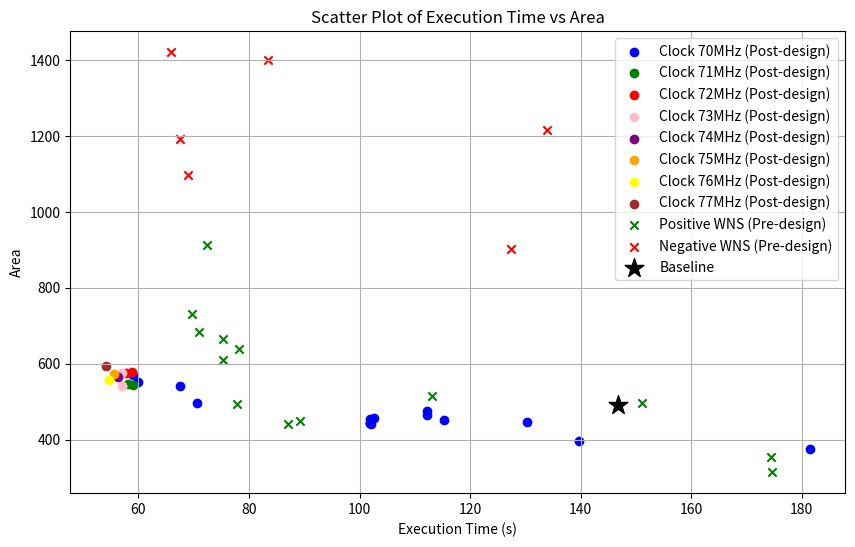

Source code (Python):
# import pandas as pd
# import matplotlib.pyplot as plt

# # Data
# data = {
#     'clock': [70, 70, 70, 70, 70, 70, 70, 70, 70, 70, 70, 70, 70, 70, 70, 70, 71, 71, 72, 72, 73, 73],
#     'Area': [447.5, 452, 465, 474, 453, 458, 443.5, 444, 441.5, 443, 395.5, 374.5, 540.5, 550.5, 570, 496.5, 544.5, 545.5, 575, 578.5, 574.5, 541.5],
#     'total': [9126.052, 8074.744, 7860.416, 7860.56, 7138.743, 7187.061, 7138.874, 7138.554, 7145.513, 7138.521, 9779.958, 12703.994, 4728.968, 4195.659, 4127.829, 4939.991, 4195.794, 4127.413, 4159.436, 4238.207, 4159.61, 4159.52]
# }

# # Create a DataFrame
# df = pd.DataFrame(data)

# # Create a color column based on clock
# color_dict = {70: 'blue', 71: 'green', 72: 'red', 73: 'pink'}  # Define colors for each clock value
# df['color'] = df['clock'].map(color_dict)  # Create color column

# # Plot
# plt.figure(figsize=[10, 6])
# plt.scatter(df['total'], df['Area'], c=df['color'])
# plt.xlabel('Total')
# plt.ylabel('Area')
# plt.title('Scatter Plot of Total vs Area (colored by Clock)')
# plt.grid(True)

# plt.show()



import pandas as pd
import matplotlib.pyplot as plt

# Data 1
data1 = {
    'clock': [70, 70, 70, 70, 70, 70, 70, 70, 70, 70, 70, 70, 70, 70, 70, 70, 71, 71, 72, 72, 73, 73,
              73, 74, 75, 76, 77], # new clock data appended
    'Area': [447.5, 452, 465, 474, 453, 458, 443.5, 444, 441.5, 443, 395.5, 374.5, 540.5, 550.5, 570, 496.5, 544.5, 545.5, 575, 578.5, 574.5, 541.5,
             541.5, 566, 573, 556, 592.5], # new Area data appended
    'total': [9126.052, 8074.744, 7860.416, 7860.56, 7138.743, 7187.061, 7138.874, 7138.554, 7145.513, 7138.521, 9779.958, 12703.994, 4728.968, 4195.659, 4127.829, 4939.991, 4195.794, 4127.413, 4159.436, 4238.207, 4159.61, 4159.52,
             4159.52, 4162.636, 4164.184, 4162.694, 4162.8] # new total data appended
}

# Data 2
data2 = {
    'total': [8625.62, 7646.14, 7269.93, 6462.09, 4764.7, 4133.77, 4976.58, 9964.66, 9965.35, 4463.35, 4047.44, 3853.35, 4445.63, 3980.99, 3767.74, 3942.93, 5100.33, 4302.04, 4302.6],
    'Area': [497.5, 1215.5, 901, 515, 1399.5, 911.5, 440, 354.5, 314, 638, 684, 1192, 493.5, 732, 1421, 1097, 448, 610, 665.5],
    'WNS': [0.257, -1, -0.862, 0.024, -2.788, 0.068, 0.014, 0.174, 0.141, 0.078, 0.062, -1.2, 0.014, 0.047, -2.307, -1.685, 0.031, 0.088, 0.023]
}

# Baseline
baseline = {'total': 8654.753342, 'Area': 492, 'clock': 59}

# Create DataFrames
df1 = pd.DataFrame(data1)
df2 = pd.DataFrame(data2)

# Calculate execution time in seconds
df1['Time'] = df1['total'] / df1['clock']  # dataset1 time = total/clock frequency
df2['Time'] = df2['total'] / 57.1  # dataset2 time = total/57.1MHz


# Update color dictionary for dataset 1
color_dict1 = {70: 'blue', 71: 'green', 72: 'red', 73: 'pink', 74: 'purple', 75: 'orange', 76: 'yellow', 77: 'brown'}
df1['color'] = df1['clock'].map(color_dict1)

# Define colors and labels for crosses based on 'Area'
colors_crosses = ['red', 'green', 'blue', 'purple', 'yellow', 'orange']
special_areas = [497.5, 440, 493.5, 448]
labels_crosses = [f'Area {a}' for a in special_areas] + ['WNS Positive', 'WNS Negative']
df2['color'] = 'blue'  # default color

# Assign colors to specific areas and WNS values
for idx, area in enumerate(special_areas):
    df2.loc[df2['Area'] == area, 'color'] = colors_crosses[idx]

df2.loc[df2['WNS'] < 0, 'color'] = 'red'
df2.loc[df2['WNS'] >= 0, 'color'] = 'green'

# Plot
plt.figure(figsize=[10, 6])

# Plot df1 data as dots with post-design labels
for clock in color_dict1.keys():
    plt.scatter(df1[df1['clock'] == clock]['Time'], df1[df1['clock'] == clock]['Area'], c=color_dict1[clock], marker='o', label=f'Clock {clock}MHz (Post-design)')

# Plot df2 data as crosses with pre-design labels
plt.scatter(df2[df2['WNS'] >= 0]['Time'], df2[df2['WNS'] >= 0]['Area'], c='green', marker='x', label='Positive WNS (Pre-design)')
plt.scatter(df2[df2['WNS'] < 0]['Time'], df2[df2['WNS'] < 0]['Area'], c='red', marker='x', label='Negative WNS (Pre-design)')


# Add the baseline point
baseline_time = baseline['total'] / baseline['clock']
plt.scatter(baseline_time, baseline['Area'], c='black', marker='*', s=200, label='Baseline')

plt.xlabel('Execution Time (s)')
plt.ylabel('Area')
plt.title('Scatter Plot of Execution Time vs Area')
plt.grid(True)
plt.legend()

plt.show()

